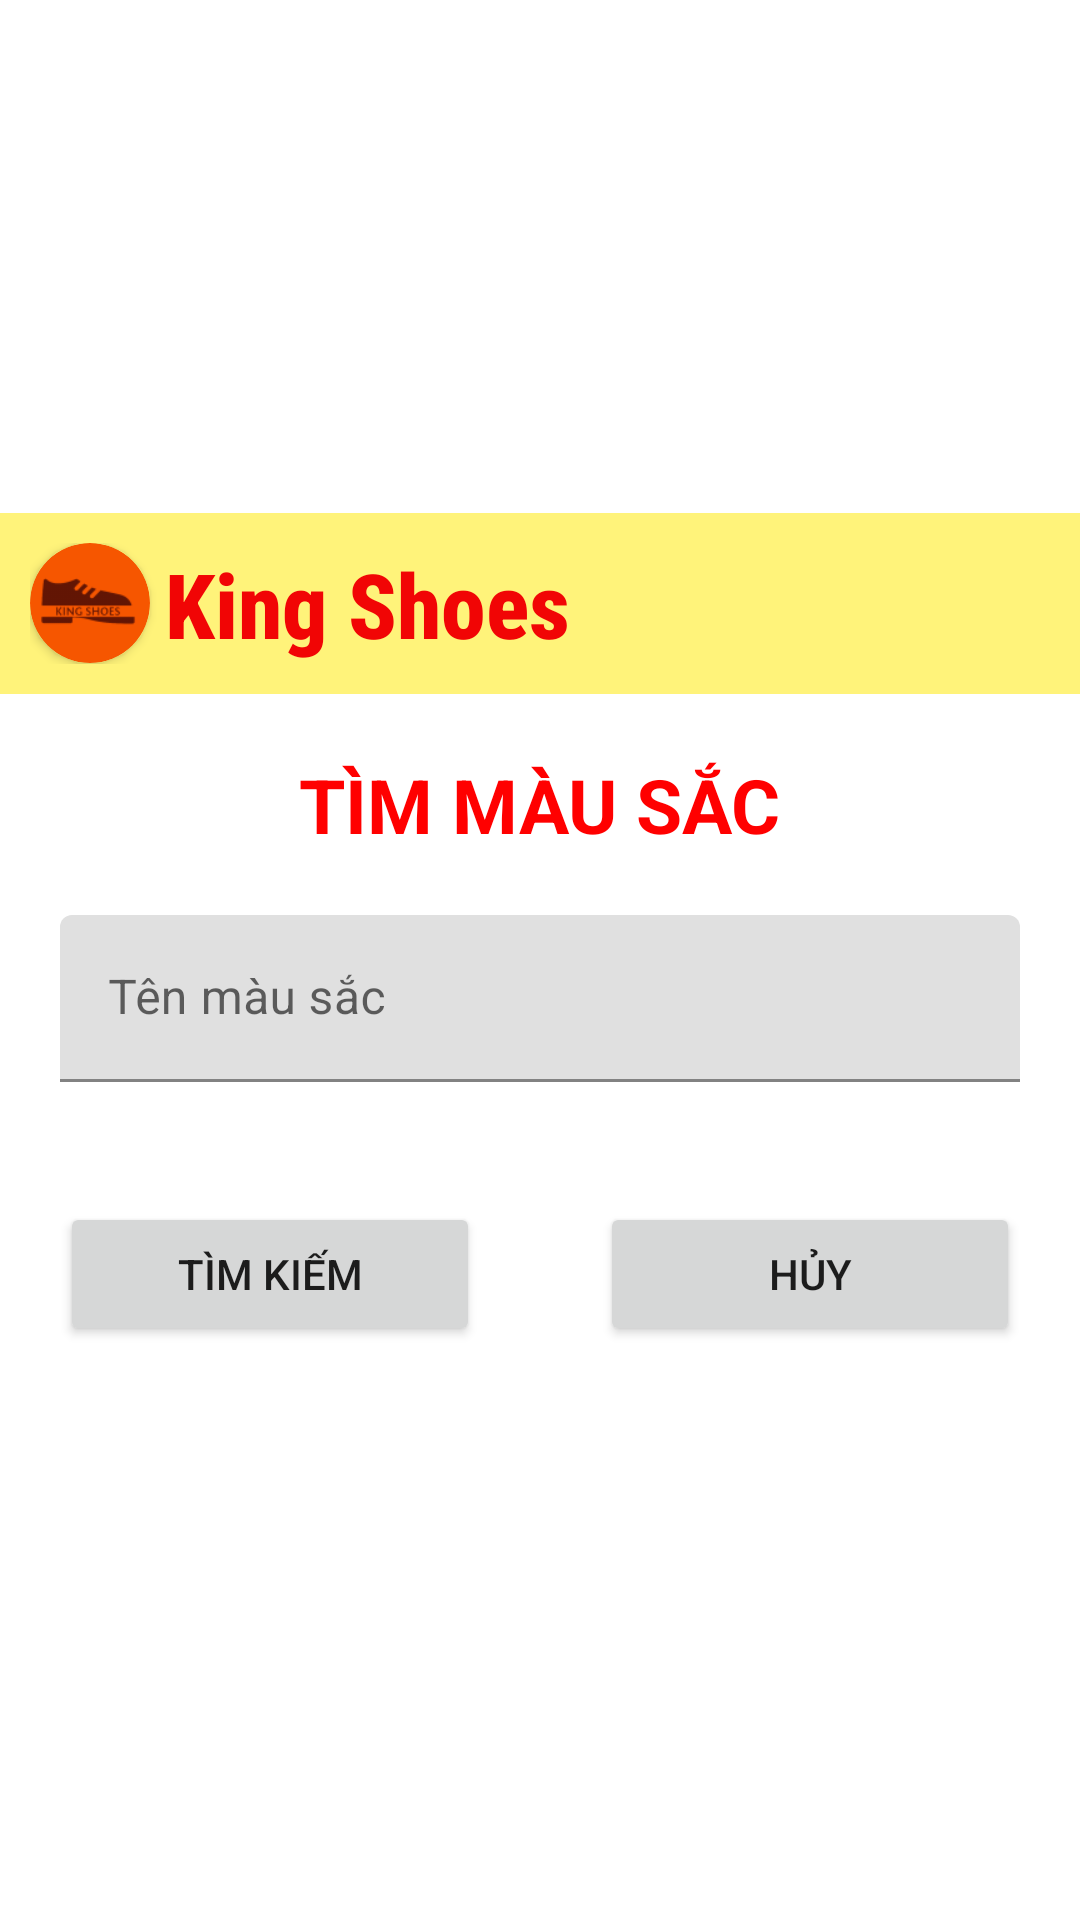

Here is an Android app screen rendered from its layout file. Give the layout XML and the strings, colors and styles it references.
<!-- AndroidManifest.xml: application theme Theme.KingShoes_DuAn1 -->
<!-- res/layout/dialog_searchmausac.xml -->
<?xml version="1.0" encoding="utf-8"?>
<LinearLayout xmlns:android="http://schemas.android.com/apk/res/android"
    android:layout_width="380dp"
    android:layout_height="match_parent"
    xmlns:app="http://schemas.android.com/apk/res-auto"
    android:orientation="vertical"
    android:gravity="center">

    <LinearLayout
        android:layout_width="match_parent"
        android:layout_height="wrap_content"
        android:padding="10dp"
        android:background="#FFF37A"
        android:orientation="horizontal">
        <androidx.cardview.widget.CardView
            android:layout_width="40dp"
            android:layout_height="40dp"
            android:layout_gravity="center"
            android:backgroundTint="#F65600"
            app:cardCornerRadius="20dp">
            <ImageView
                android:layout_width="match_parent"
                android:layout_height="match_parent"
                android:src="@drawable/ic_action_name"/>
        </androidx.cardview.widget.CardView>
        <LinearLayout
            android:layout_marginLeft="5dp"
            android:layout_width="wrap_content"
            android:layout_height="wrap_content"
            android:orientation="vertical">

            <TextView
                android:layout_width="wrap_content"
                android:layout_height="wrap_content"
                android:textSize="30dp"
                android:textStyle="bold"
                android:fontFamily="sans-serif-condensed-medium"
                android:textColor="#F10505"
                android:text="King Shoes"/>
        </LinearLayout>
    </LinearLayout>
    <TextView
        android:id="@+id/tv_mausac"
        android:layout_marginTop="20dp"
        android:layout_width="wrap_content"
        android:layout_height="wrap_content"
        android:text="TÌM MÀU SẮC"
        android:textColor="#FF0000"
        android:textSize="25dp"
        android:textStyle="bold"/>



    <com.google.android.material.textfield.TextInputLayout
        android:id="@+id/edTimMauSac"
        android:layout_width="match_parent"
        android:layout_height="wrap_content"
        android:layout_margin="20dp"
        android:layout_marginTop="30dp"
        android:hint="Tên màu sắc">
        <com.google.android.material.textfield.TextInputEditText
            android:layout_width="match_parent"
            android:layout_height="wrap_content" />
    </com.google.android.material.textfield.TextInputLayout>
    <LinearLayout
        android:layout_width="match_parent"
        android:layout_height="wrap_content"
        android:orientation="horizontal">


        <Button
            android:id="@+id/Sachseach_btnSearch"
            android:layout_width="wrap_content"
            android:layout_height="wrap_content"
            android:layout_weight="1"
            android:text="Tìm kiếm"
            android:layout_margin="20dp"/>

        <Button
            android:id="@+id/Sachseach_btnHuy"
            android:layout_width="wrap_content"
            android:layout_height="wrap_content"
            android:layout_weight="1"
            android:text="Hủy"
            android:layout_margin="20dp"/>
    </LinearLayout>

</LinearLayout>
<!-- resources referenced by this layout -->
<resources>
  <!-- drawable ic_action_name: png bitmap (drawable, 1871 bytes) -->
  <style name="Theme.KingShoes_DuAn1" parent="Theme.MaterialComponents.DayNight.DarkActionBar">
          
          <item name="colorPrimary">@color/purple_500</item>
          <item name="colorPrimaryVariant">@color/purple_700</item>
          <item name="colorOnPrimary">@color/white</item>
          
          <item name="colorSecondary">@color/teal_200</item>
          <item name="colorSecondaryVariant">@color/teal_700</item>
          <item name="colorOnSecondary">@color/black</item>
          
          <item name="android:statusBarColor">?attr/colorPrimaryVariant</item>
          
      </style>
  <!-- not gathered from this repository: default colours our renderer supplied (Android Studio template values) -->
  <color name="purple_500">#FF6200EE</color>
  <color name="purple_700">#FF3700B3</color>
  <color name="teal_200">#FF03DAC5</color>
  <color name="teal_700">#FF018786</color>
  <color name="black">#FF000000</color>
  <color name="white">#FFFFFFFF</color>
</resources>
